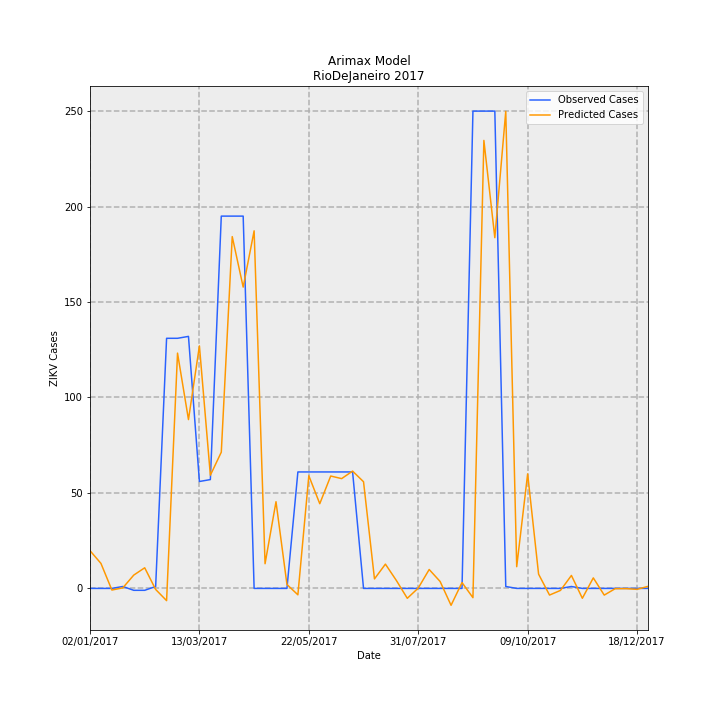

The table this chart was drawn from, first rows:
Date, predictions_incidence, observed_incidence, Predicted Cases, Observed Cases, error
02/01/2017, 0.1182, 0.0, 19.77, 0.0, -19.77
09/01/2017, 0.07832, 0.0, 13.09, 0.0, -13.09
16/01/2017, -0.005104, 0.0, -0.8533, 0.0, 0.8533
23/01/2017, 0.001761, 0.005981, 0.2943, 1.0, 0.7057
30/01/2017, 0.0417, -0.005981, 6.972, -1.0, -7.972
06/02/2017, 0.06458, -0.005981, 10.8, -1.0, -11.8
13/02/2017, -0.003317, 0.005981, -0.5545, 1.0, 1.555
20/02/2017, -0.03829, 0.7835, -6.401, 131.0, 137.4
27/02/2017, 0.7371, 0.7835, 123.2, 131.0, 7.76
06/03/2017, 0.5289, 0.7895, 88.42, 132.0, 43.58
13/03/2017, 0.7598, 0.3349, 127, 56.0, -71.02
20/03/2017, 0.3545, 0.3409, 59.27, 57.0, -2.272
27/03/2017, 0.4268, 1.166, 71.36, 195.0, 123.6
03/04/2017, 1.102, 1.166, 184.3, 195.0, 10.74
10/04/2017, 0.9439, 1.166, 157.8, 195.0, 37.19
17/04/2017, 1.12, 0.0, 187.3, 0.0, -187.3
24/04/2017, 0.07735, 0.0, 12.93, 0.0, -12.93
01/05/2017, 0.2716, 0.0, 45.41, 0.0, -45.41
08/05/2017, 0.01236, 0.0, 2.067, 0.0, -2.067
15/05/2017, -0.02005, 0.3649, -3.353, 61.0, 64.35
22/05/2017, 0.3529, 0.3649, 59, 61.0, 2
29/05/2017, 0.2653, 0.3649, 44.36, 61.0, 16.64
05/06/2017, 0.3521, 0.3649, 58.86, 61.0, 2.138
12/06/2017, 0.344, 0.3649, 57.51, 61.0, 3.489
19/06/2017, 0.3675, 0.3649, 61.44, 61.0, -0.441
26/06/2017, 0.3342, 0.0, 55.87, 0.0, -55.87
03/07/2017, 0.02976, 0.0, 4.976, 0.0, -4.976
10/07/2017, 0.07606, 0.0, 12.72, 0.0, -12.72
17/07/2017, 0.02491, 0.0, 4.165, 0.0, -4.165
24/07/2017, -0.031, 0.0, -5.183, 0.0, 5.183
31/07/2017, 0.001021, 0.0, 0.1707, 0.0, -0.1707
07/08/2017, 0.05921, 0.0, 9.899, 0.0, -9.899
14/08/2017, 0.02166, 0.0, 3.622, 0.0, -3.622
21/08/2017, -0.0529, 0.0, -8.844, 0.0, 8.844
28/08/2017, 0.01833, 0.0, 3.065, 0.0, -3.065
04/09/2017, -0.02903, 1.495, -4.854, 250.0, 254.9
11/09/2017, 1.403, 1.495, 234.6, 250.0, 15.35
18/09/2017, 1.099, 1.495, 183.7, 250.0, 66.3
25/09/2017, 1.494, 0.005981, 249.8, 1.0, -248.8
02/10/2017, 0.06804, 0.0, 11.38, 0.0, -11.38
09/10/2017, 0.3588, 0.0, 59.99, 0.0, -59.99
16/10/2017, 0.04462, 0.0, 7.461, 0.0, -7.461
23/10/2017, -0.02086, 0.0, -3.488, 0.0, 3.488
30/10/2017, -0.006266, 0.0, -1.048, 0.0, 1.048
06/11/2017, 0.0406, 0.005981, 6.787, 1.0, -5.787
13/11/2017, -0.03089, 0.0, -5.165, 0.0, 5.165
20/11/2017, 0.03294, 0.0, 5.508, 0.0, -5.508
27/11/2017, -0.02098, 0.0, -3.507, 0.0, 3.507
04/12/2017, -0.0008723, 0.0, -0.1458, 0.0, 0.1458
11/12/2017, -0.0007579, 0.0, -0.1267, 0.0, 0.1267
18/12/2017, -0.002862, 0.0, -0.4785, 0.0, 0.4785
25/12/2017, 0.00639, 0.0, 1.068, 0.0, -1.068
